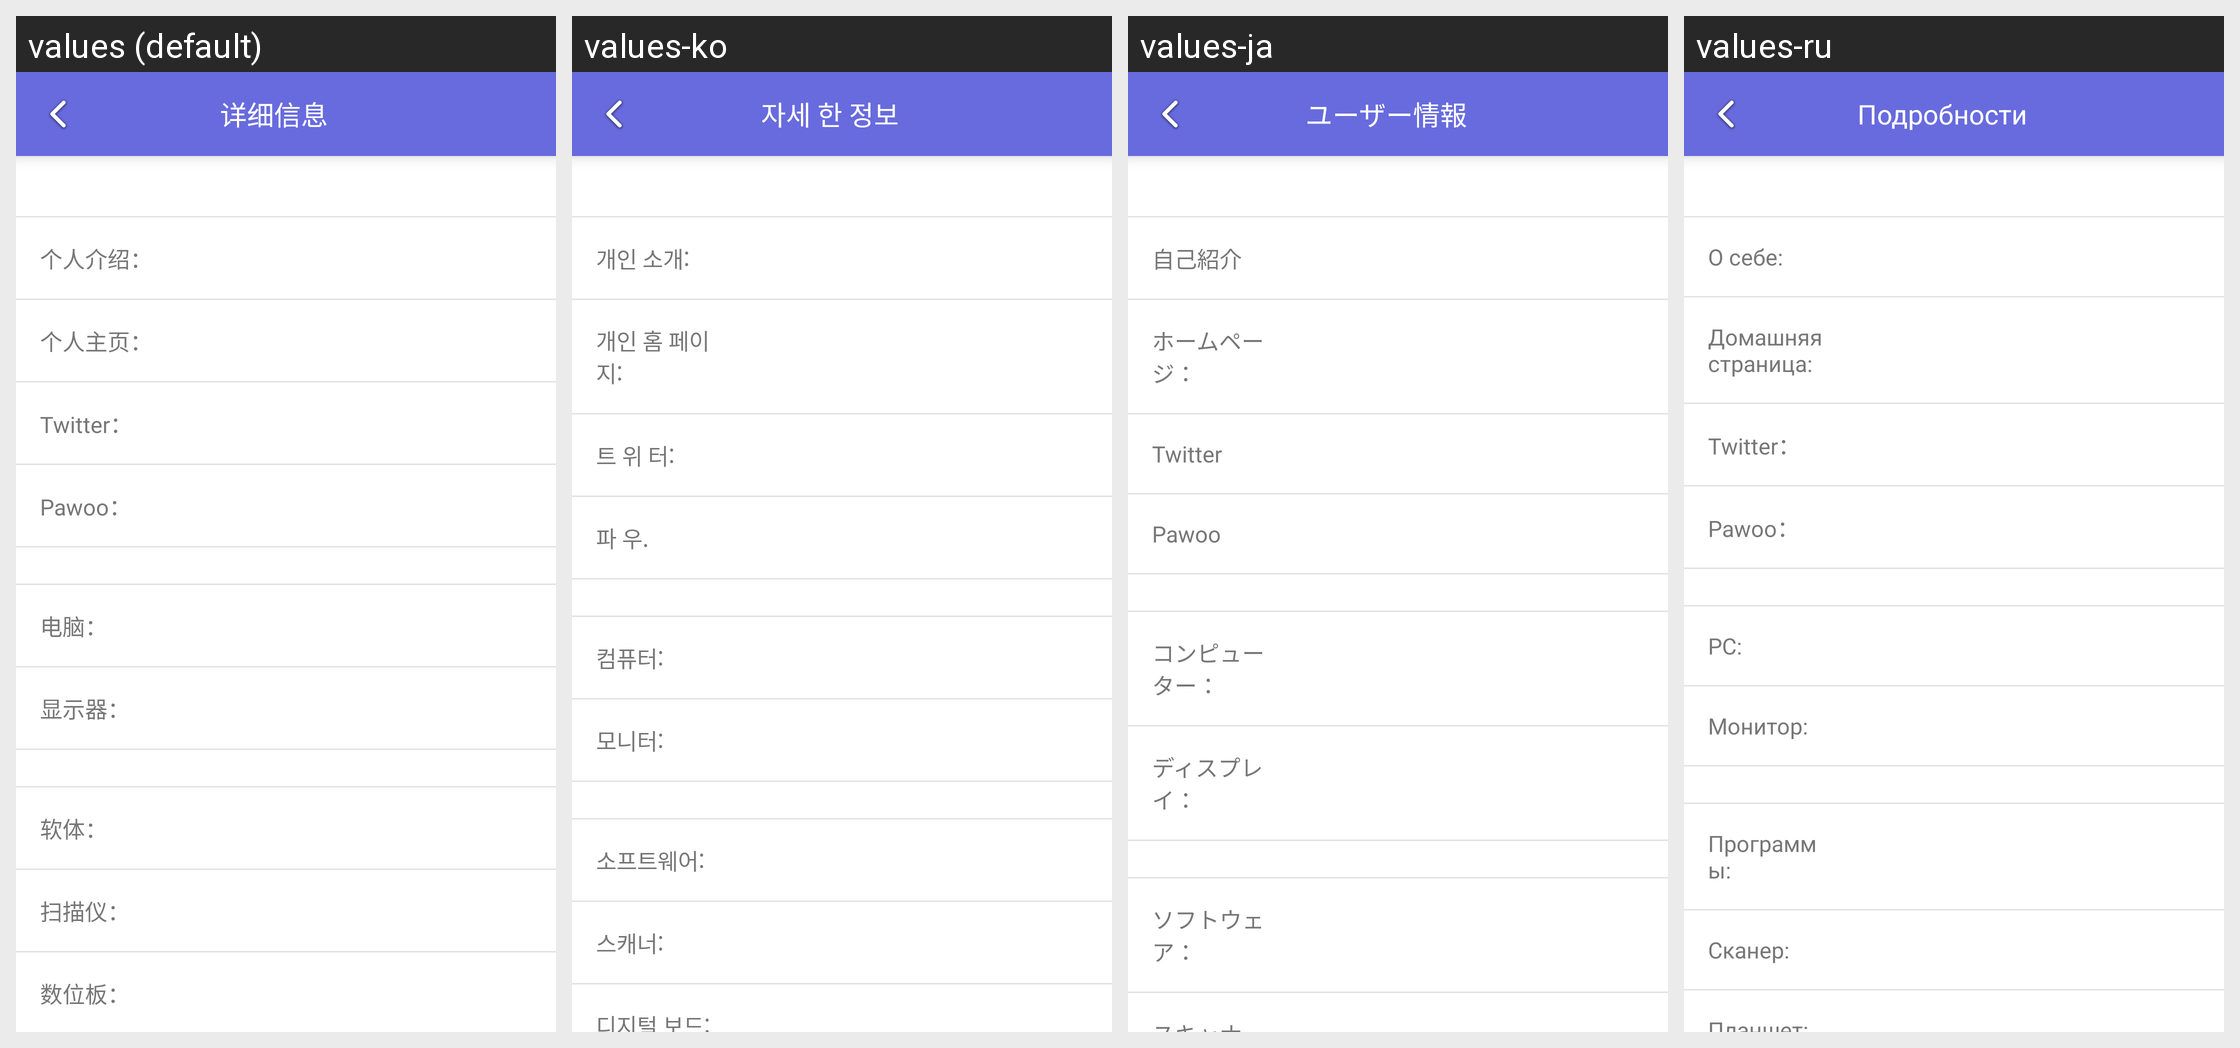

The Android screen above is rendered under several locales of the same app. Produce the string resources it draws, with the default and per-locale values.
Android screen res/layout/fragment_user_info.xml rendered under 4 locales, left to right: values (default), values-ko, values-ja, values-ru. Device: Nexus 5 (rendered at 1080×1920; each locale shown at half size, 540×960, under a caption strip naming it); theme AppTheme.
Other locales in the repository, not shown: values-en, values-in, values-tr, values-zh-rTW.
Strings drawn on this screen, with the default value and each locale's value (text and hints the layout hard-codes, and strings that could not be matched under every locale, appear in the picture but are not listed):

user_info
  values: 详细信息
  values-ko: 자세 한 정보
  values-ja: ユーザー情報
  values-ru: Подробности

string_33
  values: 个人介绍：
  values-ko: 개인 소개:
  values-ja: 自己紹介
  values-ru: О себе:

string_34
  values: 个人主页：
  values-ko: 개인 홈 페이지:
  values-ja: ホームページ：
  values-ru: Домашняя страница:

string_35
  values: Twitter：
  values-ko: 트 위 터:
  values-ja: Twitter
  values-ru: Twitter：

string_36
  values: Pawoo：
  values-ko: 파 우.
  values-ja: Pawoo
  values-ru: Pawoo：

string_37
  values: 电脑：
  values-ko: 컴퓨터:
  values-ja: コンピューター：
  values-ru: PC:

string_38
  values: 显示器：
  values-ko: 모니터:
  values-ja: ディスプレイ：
  values-ru: Монитор:

string_39
  values: 软体：
  values-ko: 소프트웨어:
  values-ja: ソフトウェア：
  values-ru: Программы:
